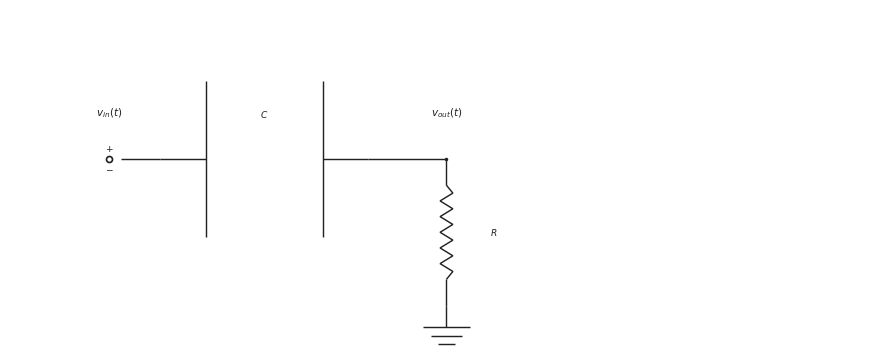

This figure's Python source: (Note: this script raises an exception after producing the figure.)

from __future__ import annotations

from pathlib import Path

import matplotlib.pyplot as plt
import numpy as np

CANONICAL_DPI = 300
BACKGROUND_COLOR = "white"
LINE_COLOR = "#222222"
LABEL_COLOR = "#222222"
NOTE_COLOR = "#555555"

def px_to_pt(px):
    return px * 72 / CANONICAL_DPI

WIRE_LW = px_to_pt(4.3)
COMPONENT_LW = px_to_pt(4.3)
NODE_SIZE = px_to_pt(10.5)
OPEN_SIZE = px_to_pt(18.0)
ENDPOINT_EDGE = px_to_pt(5.1)
LABEL_SIZE = px_to_pt(31.0)
SMALL_LABEL_SIZE = px_to_pt(27.0)
NOTE_SIZE = px_to_pt(29.0)
ARROW_MS = 18

OUTPUT_PATH = Path('/home/jake/Developer/MA/PIPELINE/Electrical-and-Computer-Engineering/2-Build-Lessons/4-Image-Generation/1-Outputs/Continuous-Time-Signal-Processing/10.3--rc-filters-Images/images/l005-s002-te-section-002.png')
SCENE = {'layout': 'single', 'kind': 'high-pass', 'mirror': False, 'show_source_label': True, 'show_input_arrow': False, 'show_output_arrow': False, 'show_output_node_label': True, 'output_target': 'shunt', 'swap_labels': False, 'note_text': None, 'panel_title': None, 'source_text': '$v_{in}(t)$', 'output_text': '$v_{out}(t)$', 'show_component_labels': True, 'figsize': [8.6, 4.6]}

def save_figure(fig, path):
    path = Path(path)
    path.parent.mkdir(parents=True, exist_ok=True)
    fig.savefig(path, dpi=CANONICAL_DPI, bbox_inches="tight", facecolor=BACKGROUND_COLOR)
    plt.close(fig)

def make_figure(figsize):
    return plt.subplots(figsize=figsize, dpi=CANONICAL_DPI, facecolor=BACKGROUND_COLOR, constrained_layout=True)

def setup_panel(ax, xlim=(0.0, 12.0), ylim=(0.1, 4.95)):
    ax.set_xlim(*xlim)
    ax.set_ylim(*ylim)
    ax.set_aspect("equal", adjustable="box")
    ax.axis("off")

def mirror_x(x, mirror=False, width=12.0):
    return width - x if mirror else x

def draw_wire(ax, start, end, *, color=LINE_COLOR, lw=WIRE_LW, zorder=2):
    ax.plot([start[0], end[0]], [start[1], end[1]], color=color, linewidth=lw, solid_capstyle="butt", zorder=zorder)

def draw_node(ax, x, y, *, size=NODE_SIZE, color=LINE_COLOR, zorder=6):
    ax.plot(x, y, marker="o", markersize=size, markerfacecolor=color, markeredgecolor=color, markeredgewidth=0, linestyle="None", zorder=zorder)

def draw_open_node(ax, x, y, *, size=OPEN_SIZE, color=LINE_COLOR, zorder=6):
    ax.plot(x, y, marker="o", markersize=size, markerfacecolor="white", markeredgecolor=color, markeredgewidth=ENDPOINT_EDGE, linestyle="None", zorder=zorder)

def draw_source(ax, x, y, *, label=None, show_polarity=True):
    draw_open_node(ax, x, y)
    if show_polarity:
        ax.text(x, y + 0.14, r"$+$", fontsize=SMALL_LABEL_SIZE, ha="center", va="center", color=LABEL_COLOR, zorder=7)
        ax.text(x, y - 0.14, r"$-$", fontsize=SMALL_LABEL_SIZE, ha="center", va="center", color=LABEL_COLOR, zorder=7)
    if label is not None:
        ax.text(x, y + 0.55, label, fontsize=LABEL_SIZE, ha="center", va="bottom", color=LABEL_COLOR, zorder=7)

def draw_label(ax, x, y, text, *, size=LABEL_SIZE, ha="center", va="center", color=LABEL_COLOR, zorder=7):
    ax.text(x, y, text, fontsize=size, ha=ha, va=va, color=color, zorder=zorder)

def draw_arrow(ax, start, end, *, color=LINE_COLOR, lw=COMPONENT_LW, label=None, label_side="above", label_offset=0.20, zorder=5):
    ax.annotate(
        "",
        xy=end,
        xytext=start,
        arrowprops=dict(arrowstyle="->", color=color, lw=lw, mutation_scale=ARROW_MS, shrinkA=0, shrinkB=0),
        annotation_clip=False,
        zorder=zorder,
    )
    if label is not None:
        midx = (start[0] + end[0]) / 2.0
        midy = (start[1] + end[1]) / 2.0
        if label_side == "above":
            draw_label(ax, midx, midy + label_offset, label, size=LABEL_SIZE, ha="center", va="bottom", color=LABEL_COLOR)
        elif label_side == "below":
            draw_label(ax, midx, midy - label_offset, label, size=LABEL_SIZE, ha="center", va="top", color=LABEL_COLOR)
        elif label_side == "left":
            draw_label(ax, midx - label_offset, midy, label, size=LABEL_SIZE, ha="right", va="center", color=LABEL_COLOR)
        else:
            draw_label(ax, midx + label_offset, midy, label, size=LABEL_SIZE, ha="left", va="center", color=LABEL_COLOR)

def _frame(start, end):
    p0 = np.asarray(start, dtype=float)
    p1 = np.asarray(end, dtype=float)
    delta = p1 - p0
    length = float(np.hypot(delta[0], delta[1]))
    if length <= 0:
        raise ValueError("start and end must differ")
    unit = delta / length
    perp = np.array([-unit[1], unit[0]])
    return p0, p1, unit, perp, length

def draw_resistor(ax, start, end, *, lead_fraction=0.18, zigzags=6, color=LINE_COLOR, lw=COMPONENT_LW, zorder=3):
    p0, p1, unit, perp, length = _frame(start, end)
    if zigzags < 1:
        draw_wire(ax, p0, p1, color=color, lw=lw, zorder=zorder)
        return
    lead = min(lead_fraction * length, 0.35 * length)
    body_length = length - 2 * lead
    if body_length <= 0:
        draw_wire(ax, p0, p1, color=color, lw=lw, zorder=zorder)
        return
    draw_wire(ax, p0, p0 + lead * unit, color=color, lw=lw, zorder=zorder)
    draw_wire(ax, p1 - lead * unit, p1, color=color, lw=lw, zorder=zorder)
    body_points = 2 * zigzags + 1
    s = np.linspace(0.0, body_length, body_points)
    offsets = np.zeros(body_points)
    if body_points > 2:
        offsets[1:-1] = min(px_to_pt(7.5) / 20.0, 0.24 * body_length) * np.where(np.arange(1, body_points - 1) % 2 == 1, 1.0, -1.0)
    pts = p0 + lead * unit + s[:, None] * unit + offsets[:, None] * perp
    ax.plot(pts[:, 0], pts[:, 1], color=color, linewidth=lw, solid_capstyle="butt", solid_joinstyle="miter", zorder=zorder)

def draw_capacitor(ax, start, end, *, lead_fraction=0.22, plate_span=None, color=LINE_COLOR, lw=COMPONENT_LW, zorder=3):
    p0, p1, unit, perp, length = _frame(start, end)
    lead = min(lead_fraction * length, 0.38 * length)
    if 2 * lead >= length:
        draw_wire(ax, p0, p1, color=color, lw=lw, zorder=zorder)
        return
    if plate_span is None:
        plate_span = 0.75 * length
    half_span = 0.5 * min(plate_span, 0.75 * length)
    left_center = p0 + lead * unit
    right_center = p1 - lead * unit
    draw_wire(ax, p0, left_center, color=color, lw=lw, zorder=zorder)
    draw_wire(ax, right_center, p1, color=color, lw=lw, zorder=zorder)
    for center in (left_center, right_center):
        a = center - half_span * perp
        b = center + half_span * perp
        ax.plot([a[0], b[0]], [a[1], b[1]], color=color, linewidth=lw, solid_capstyle="butt", zorder=zorder + 1)

def draw_ground(ax, x, y, *, color=LINE_COLOR, lw=COMPONENT_LW, zorder=2):
    stem = 0.30
    width = 0.66
    step = 0.12
    base_y = y - stem
    draw_wire(ax, (x, y), (x, base_y), color=color, lw=lw, zorder=zorder)
    for idx, frac in enumerate((1.0, 0.68, 0.36)):
        yy = base_y - idx * step
        half = 0.5 * width * frac
        ax.plot([x - half, x + half], [yy, yy], color=color, linewidth=lw, solid_capstyle="butt", zorder=zorder)

def draw_horizontal_arrow(ax, x0, x1, y, *, label=None, label_side="above", color=LINE_COLOR, lw=COMPONENT_LW, zorder=5):
    draw_arrow(ax, (x0, y), (x1, y), color=color, lw=lw, label=label, label_side=label_side, label_offset=0.18, zorder=zorder)

def draw_vertical_arrow(ax, x, y0, y1, *, label=None, label_side="right", color=LINE_COLOR, lw=COMPONENT_LW, zorder=5):
    draw_arrow(ax, (x, y0), (x, y1), color=color, lw=lw, label=label, label_side=label_side, label_offset=0.26, zorder=zorder)

def draw_filter(ax, scene):
    kind = scene["kind"]
    mirror = scene.get("mirror", False)
    source_text = scene.get("source_text", r"$v_{in}(t)$")
    output_text = scene.get("output_text", r"$v_{out}(t)$")
    if scene.get("swap_labels", False):
        source_text, output_text = output_text, source_text

    show_source_label = scene.get("show_source_label", True)
    show_input_arrow = scene.get("show_input_arrow", False)
    show_output_arrow = scene.get("show_output_arrow", False)
    show_output_node_label = scene.get("show_output_node_label", False)
    show_component_labels = scene.get("show_component_labels", True)
    output_target = scene.get("output_target", "shunt")
    note_text = scene.get("note_text")
    panel_title = scene.get("panel_title")

    WIDTH = 12.0
    Y_MAIN = 2.85
    Y_GND = 0.78
    X_SOURCE = 1.40
    X_IN = 2.12
    X_SERIES_A = 2.58
    X_SERIES_B = 5.05
    X_NODE = 6.15
    X_NOTE = 8.15

    if panel_title:
        draw_label(ax, WIDTH / 2.0, 4.60, panel_title, size=SMALL_LABEL_SIZE, ha="center", va="bottom", color=LABEL_COLOR)
    if note_text:
        draw_label(ax, X_NOTE, 4.20, note_text, size=NOTE_SIZE, ha="left", va="top", color=NOTE_COLOR)

    mx = lambda value: mirror_x(value, mirror=mirror, width=WIDTH)
    src_x = mx(X_SOURCE)
    in_x = mx(X_IN)
    series_a = mx(X_SERIES_A)
    series_b = mx(X_SERIES_B)
    node_x = mx(X_NODE)

    draw_source(ax, src_x, Y_MAIN, label=source_text if show_source_label else None)
    draw_wire(ax, (src_x + (-0.16 if mirror else 0.16), Y_MAIN), (in_x, Y_MAIN))

    if kind == "high-pass":
        draw_capacitor(ax, (in_x, Y_MAIN), (series_b, Y_MAIN) if not mirror else (series_a, Y_MAIN))
        draw_wire(ax, ((series_b if not mirror else series_a), Y_MAIN), (node_x, Y_MAIN))
        draw_resistor(ax, (node_x, Y_MAIN), (node_x, Y_GND))
        if show_component_labels:
            draw_label(ax, (in_x + (series_b if not mirror else series_a)) / 2.0, Y_MAIN + 0.55, r"$C$", size=SMALL_LABEL_SIZE, ha="center", va="bottom")
            draw_label(ax, node_x + (-0.62 if mirror else 0.62), (Y_MAIN + Y_GND) / 2.0, r"$R$", size=SMALL_LABEL_SIZE, ha="right" if mirror else "left", va="center")
    else:
        draw_resistor(ax, (in_x, Y_MAIN), (series_b, Y_MAIN) if not mirror else (series_a, Y_MAIN))
        draw_wire(ax, ((series_b if not mirror else series_a), Y_MAIN), (node_x, Y_MAIN))
        draw_capacitor(ax, (node_x, Y_MAIN), (node_x, Y_GND))
        if show_component_labels:
            draw_label(ax, (in_x + (series_b if not mirror else series_a)) / 2.0, Y_MAIN + 0.55, r"$R$", size=SMALL_LABEL_SIZE, ha="center", va="bottom")
            draw_label(ax, node_x + (-0.62 if mirror else 0.62), (Y_MAIN + Y_GND) / 2.0, r"$C$", size=SMALL_LABEL_SIZE, ha="right" if mirror else "left", va="center")

    draw_node(ax, node_x, Y_MAIN)
    draw_ground(ax, node_x, Y_GND)

    if show_input_arrow:
        arrow_start = src_x + (-0.55 if mirror else 0.55)
        arrow_end = in_x + (0.06 if mirror else -0.06)
        draw_horizontal_arrow(ax, arrow_start, arrow_end, Y_MAIN + 0.46, label=source_text, label_side="above")
    if show_output_arrow:
        if output_target == "series":
            arrow_start = series_a
            arrow_end = series_b
            arrow_y = Y_MAIN + 0.46
            draw_horizontal_arrow(ax, arrow_start, arrow_end, arrow_y, label=output_text, label_side="above")
        else:
            arrow_x = node_x + (-0.64 if mirror else 0.64)
            draw_vertical_arrow(ax, arrow_x, Y_MAIN, Y_GND, label=output_text, label_side="left" if mirror else "right")
    elif show_output_node_label:
        draw_label(ax, node_x, Y_MAIN + 0.55, output_text, size=LABEL_SIZE, ha="center", va="bottom", color=LABEL_COLOR)

def draw_comparison(fig, panels):
    axes = [fig.add_subplot(1, 2, idx + 1) for idx in range(2)]
    for ax, scene in zip(axes, panels):
        setup_panel(ax)
        draw_filter(ax, scene)
    return axes

def render_scene(scene):
    if scene["layout"] == "comparison":
        fig = plt.figure(figsize=tuple(scene.get("figsize", (12.5, 4.8))), dpi=CANONICAL_DPI, facecolor=BACKGROUND_COLOR, constrained_layout=True)
        draw_comparison(fig, scene["panels"])
    else:
        fig, ax = make_figure(tuple(scene.get("figsize", (8.6, 4.6))))
        setup_panel(ax)
        draw_filter(ax, scene)
    save_figure(fig, OUTPUT_PATH)

def main():
    render_scene(SCENE)

if __name__ == "__main__":
    main()
